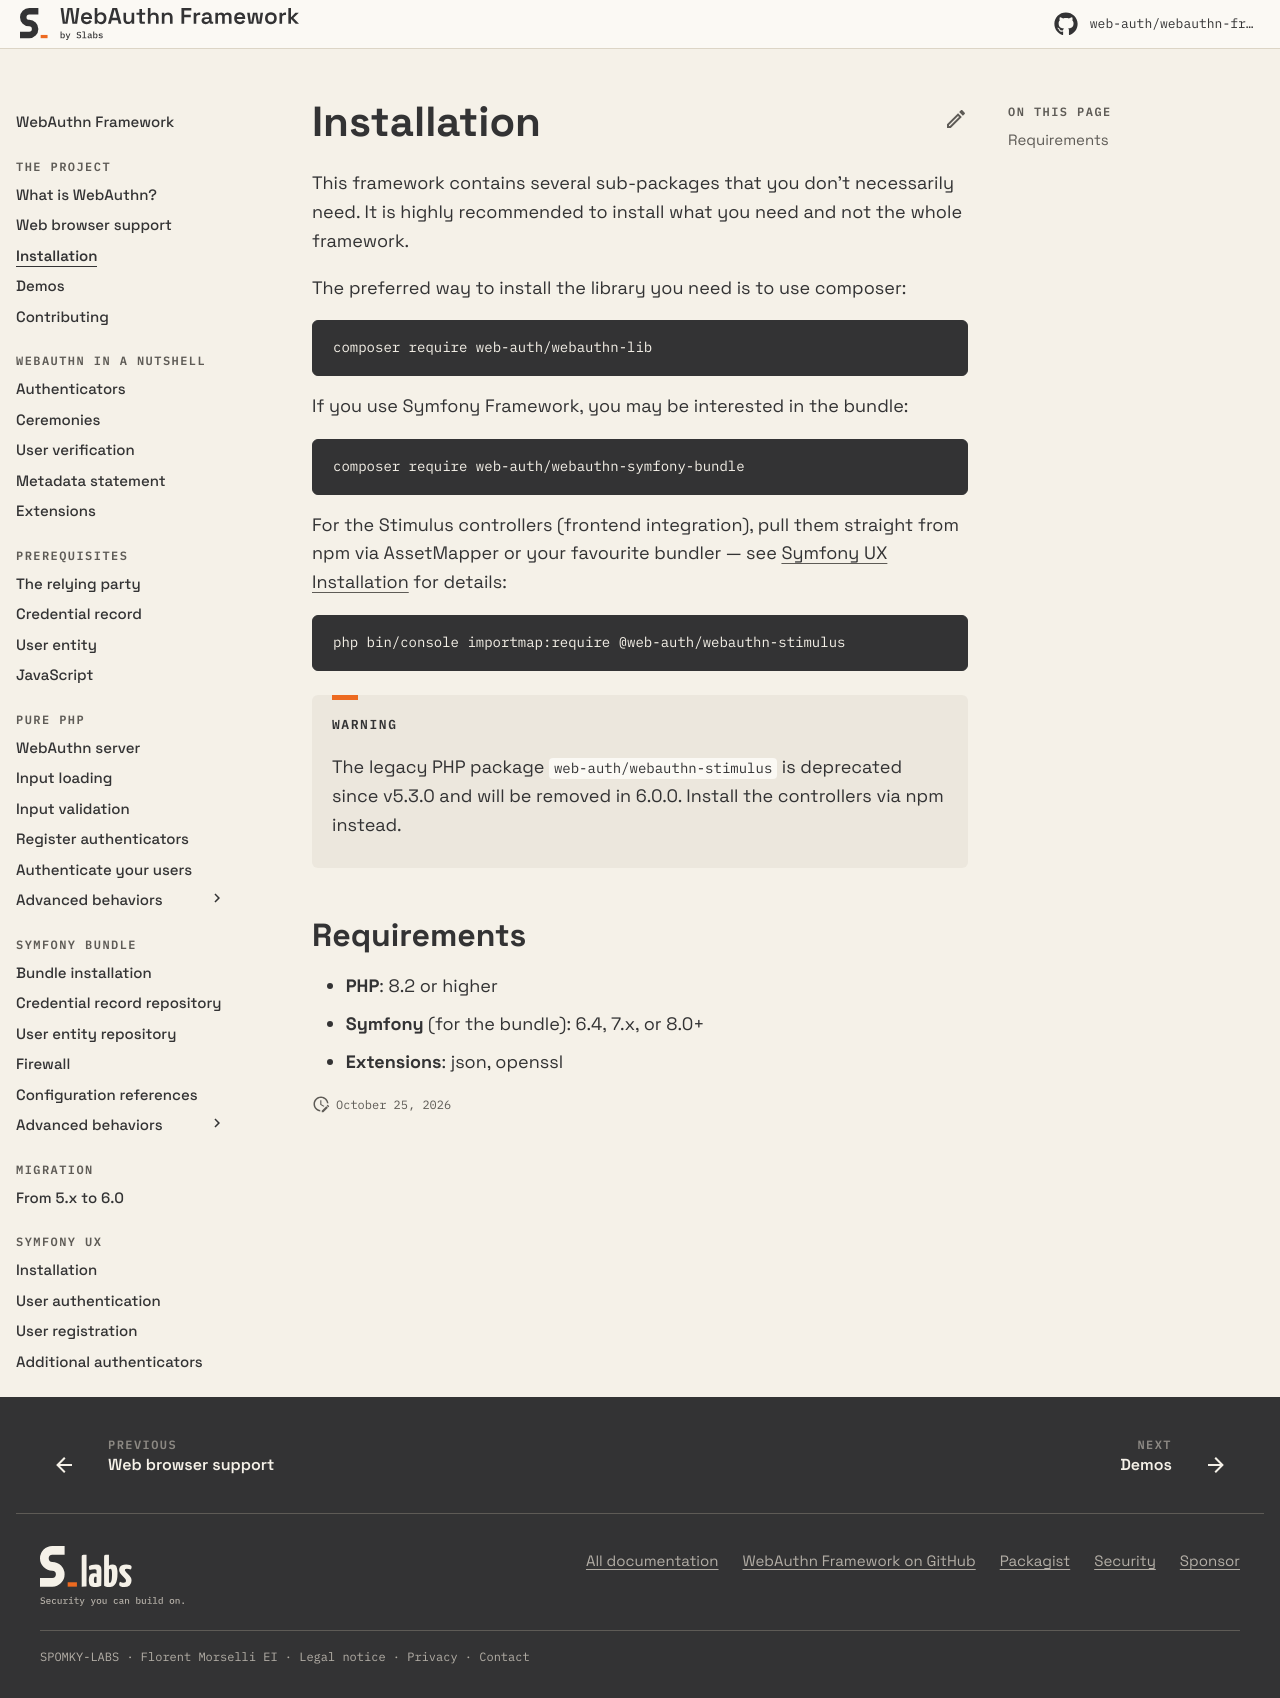

repository: web-auth/doc · page: 5.3/the-project/installation/index.html · generator: mkdocs

---
description: How to install the library or the Symfony bundle?
---

# Installation

This framework contains several sub-packages that you don’t necessarily need. It is highly recommended to install what you need and not the whole framework.

The preferred way to install the library you need is to use composer:

```bash
composer require web-auth/webauthn-lib
```

If you use Symfony Framework, you may be interested in the bundle:

```sh
composer require web-auth/webauthn-symfony-bundle
```

For the Stimulus controllers (frontend integration), pull them straight from npm via AssetMapper or your favourite bundler — see [Symfony UX Installation](../symfony-ux/installation.md) for details:

```bash
php bin/console importmap:require @web-auth/webauthn-stimulus
```

!!! warning

    The legacy PHP package `web-auth/webauthn-stimulus` is deprecated since v5.3.0 and will be removed in 6.0.0. Install the controllers via npm instead.

## Requirements

* **PHP**: 8.2 or higher
* **Symfony** (for the bundle): 6.4, 7.x, or 8.0+
* **Extensions**: json, openssl
